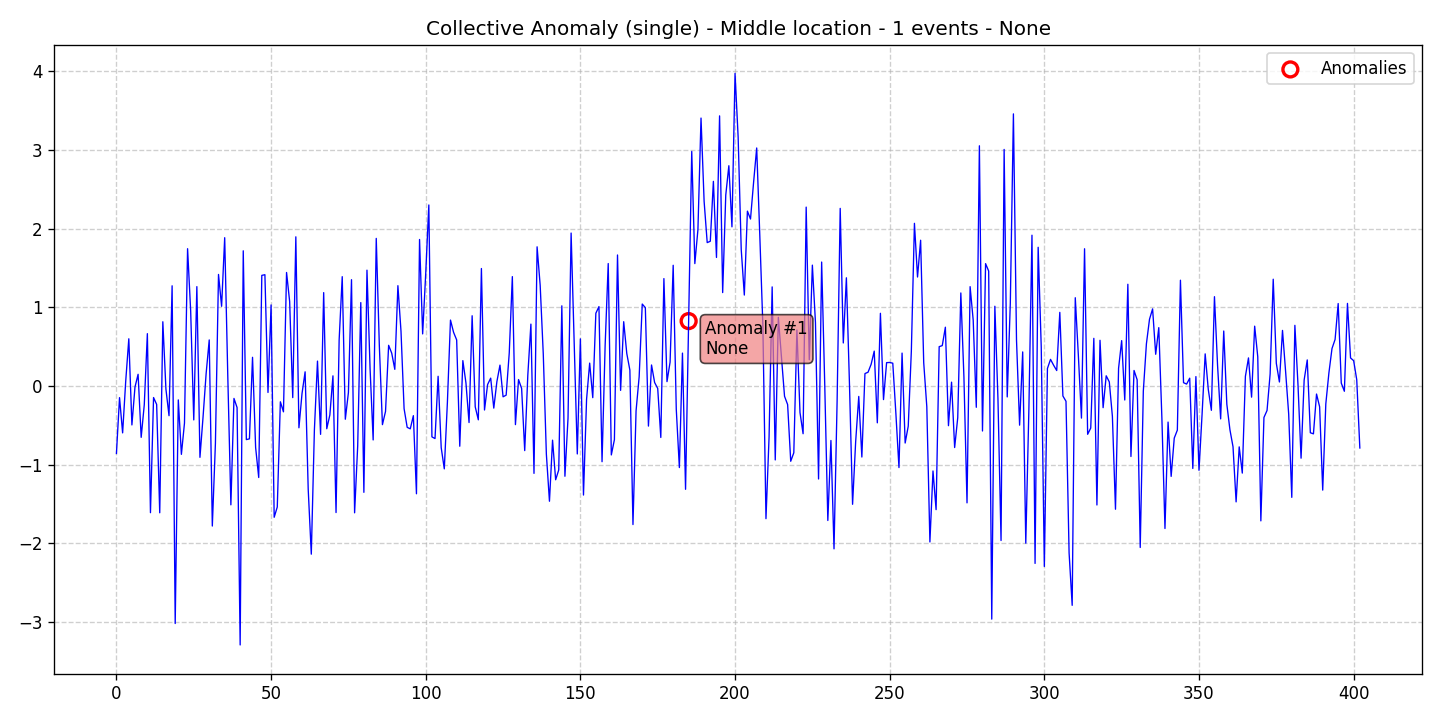

Values plotted in this chart, from the file beside it:
data, stationary, det_lin_up, det_lin_down, det_quad, det_cubic, det_exp, det_damped, stoc_trend, volatility, single_seas, multiple_seas, point_anom_single, point_anom_multi, collect_anom, context_anom, mean_shift, var_shift, trend_shift, date, is_break, is_anomaly, is_multi, location_beginning
-0.8588, 0, 0, 0, 0, 0, 0, 0, 0, 0, 0, 0, 0, 0, 1, 0, 0, 0, 0, 2020-01-01, 0, 0, 0, 0
-0.1489, 0, 0, 0, 0, 0, 0, 0, 0, 0, 0, 0, 0, 0, 1, 0, 0, 0, 0, 2020-01-02, 0, 0, 0, 0
-0.5972, 0, 0, 0, 0, 0, 0, 0, 0, 0, 0, 0, 0, 0, 1, 0, 0, 0, 0, 2020-01-03, 0, 0, 0, 0
0.06025, 0, 0, 0, 0, 0, 0, 0, 0, 0, 0, 0, 0, 0, 1, 0, 0, 0, 0, 2020-01-04, 0, 0, 0, 0
0.5996, 0, 0, 0, 0, 0, 0, 0, 0, 0, 0, 0, 0, 0, 1, 0, 0, 0, 0, 2020-01-05, 0, 0, 0, 0
-0.496, 0, 0, 0, 0, 0, 0, 0, 0, 0, 0, 0, 0, 0, 1, 0, 0, 0, 0, 2020-01-06, 0, 0, 0, 0
-0.01317, 0, 0, 0, 0, 0, 0, 0, 0, 0, 0, 0, 0, 0, 1, 0, 0, 0, 0, 2020-01-07, 0, 0, 0, 0
0.148, 0, 0, 0, 0, 0, 0, 0, 0, 0, 0, 0, 0, 0, 1, 0, 0, 0, 0, 2020-01-08, 0, 0, 0, 0
-0.6539, 0, 0, 0, 0, 0, 0, 0, 0, 0, 0, 0, 0, 0, 1, 0, 0, 0, 0, 2020-01-09, 0, 0, 0, 0
-0.2395, 0, 0, 0, 0, 0, 0, 0, 0, 0, 0, 0, 0, 0, 1, 0, 0, 0, 0, 2020-01-10, 0, 0, 0, 0
0.6649, 0, 0, 0, 0, 0, 0, 0, 0, 0, 0, 0, 0, 0, 1, 0, 0, 0, 0, 2020-01-11, 0, 0, 0, 0
-1.612, 0, 0, 0, 0, 0, 0, 0, 0, 0, 0, 0, 0, 0, 1, 0, 0, 0, 0, 2020-01-12, 0, 0, 0, 0
-0.1476, 0, 0, 0, 0, 0, 0, 0, 0, 0, 0, 0, 0, 0, 1, 0, 0, 0, 0, 2020-01-13, 0, 0, 0, 0
-0.2352, 0, 0, 0, 0, 0, 0, 0, 0, 0, 0, 0, 0, 0, 1, 0, 0, 0, 0, 2020-01-14, 0, 0, 0, 0
-1.613, 0, 0, 0, 0, 0, 0, 0, 0, 0, 0, 0, 0, 0, 1, 0, 0, 0, 0, 2020-01-15, 0, 0, 0, 0
0.8161, 0, 0, 0, 0, 0, 0, 0, 0, 0, 0, 0, 0, 0, 1, 0, 0, 0, 0, 2020-01-16, 0, 0, 0, 0
-0.04038, 0, 0, 0, 0, 0, 0, 0, 0, 0, 0, 0, 0, 0, 1, 0, 0, 0, 0, 2020-01-17, 0, 0, 0, 0
-0.3785, 0, 0, 0, 0, 0, 0, 0, 0, 0, 0, 0, 0, 0, 1, 0, 0, 0, 0, 2020-01-18, 0, 0, 0, 0
1.273, 0, 0, 0, 0, 0, 0, 0, 0, 0, 0, 0, 0, 0, 1, 0, 0, 0, 0, 2020-01-19, 0, 0, 0, 0
-3.021, 0, 0, 0, 0, 0, 0, 0, 0, 0, 0, 0, 0, 0, 1, 0, 0, 0, 0, 2020-01-20, 0, 0, 0, 0
-0.1778, 0, 0, 0, 0, 0, 0, 0, 0, 0, 0, 0, 0, 0, 1, 0, 0, 0, 0, 2020-01-21, 0, 0, 0, 0
-0.8702, 0, 0, 0, 0, 0, 0, 0, 0, 0, 0, 0, 0, 0, 1, 0, 0, 0, 0, 2020-01-22, 0, 0, 0, 0
-0.4723, 0, 0, 0, 0, 0, 0, 0, 0, 0, 0, 0, 0, 0, 1, 0, 0, 0, 0, 2020-01-23, 0, 0, 0, 0
1.745, 0, 0, 0, 0, 0, 0, 0, 0, 0, 0, 0, 0, 0, 1, 0, 0, 0, 0, 2020-01-24, 0, 0, 0, 0
0.9537, 0, 0, 0, 0, 0, 0, 0, 0, 0, 0, 0, 0, 0, 1, 0, 0, 0, 0, 2020-01-25, 0, 0, 0, 0
-0.4321, 0, 0, 0, 0, 0, 0, 0, 0, 0, 0, 0, 0, 0, 1, 0, 0, 0, 0, 2020-01-26, 0, 0, 0, 0
1.263, 0, 0, 0, 0, 0, 0, 0, 0, 0, 0, 0, 0, 0, 1, 0, 0, 0, 0, 2020-01-27, 0, 0, 0, 0
-0.9081, 0, 0, 0, 0, 0, 0, 0, 0, 0, 0, 0, 0, 0, 1, 0, 0, 0, 0, 2020-01-28, 0, 0, 0, 0
-0.397, 0, 0, 0, 0, 0, 0, 0, 0, 0, 0, 0, 0, 0, 1, 0, 0, 0, 0, 2020-01-29, 0, 0, 0, 0
0.1578, 0, 0, 0, 0, 0, 0, 0, 0, 0, 0, 0, 0, 0, 1, 0, 0, 0, 0, 2020-01-30, 0, 0, 0, 0
0.5851, 0, 0, 0, 0, 0, 0, 0, 0, 0, 0, 0, 0, 0, 1, 0, 0, 0, 0, 2020-01-31, 0, 0, 0, 0
-1.782, 0, 0, 0, 0, 0, 0, 0, 0, 0, 0, 0, 0, 0, 1, 0, 0, 0, 0, 2020-02-01, 0, 0, 0, 0
-0.7321, 0, 0, 0, 0, 0, 0, 0, 0, 0, 0, 0, 0, 0, 1, 0, 0, 0, 0, 2020-02-02, 0, 0, 0, 0
1.418, 0, 0, 0, 0, 0, 0, 0, 0, 0, 0, 0, 0, 0, 1, 0, 0, 0, 0, 2020-02-03, 0, 0, 0, 0
1.013, 0, 0, 0, 0, 0, 0, 0, 0, 0, 0, 0, 0, 0, 1, 0, 0, 0, 0, 2020-02-04, 0, 0, 0, 0
1.885, 0, 0, 0, 0, 0, 0, 0, 0, 0, 0, 0, 0, 0, 1, 0, 0, 0, 0, 2020-02-05, 0, 0, 0, 0
0.1269, 0, 0, 0, 0, 0, 0, 0, 0, 0, 0, 0, 0, 0, 1, 0, 0, 0, 0, 2020-02-06, 0, 0, 0, 0
-1.512, 0, 0, 0, 0, 0, 0, 0, 0, 0, 0, 0, 0, 0, 1, 0, 0, 0, 0, 2020-02-07, 0, 0, 0, 0
-0.1589, 0, 0, 0, 0, 0, 0, 0, 0, 0, 0, 0, 0, 0, 1, 0, 0, 0, 0, 2020-02-08, 0, 0, 0, 0
-0.2744, 0, 0, 0, 0, 0, 0, 0, 0, 0, 0, 0, 0, 0, 1, 0, 0, 0, 0, 2020-02-09, 0, 0, 0, 0
-3.294, 0, 0, 0, 0, 0, 0, 0, 0, 0, 0, 0, 0, 0, 1, 0, 0, 0, 0, 2020-02-10, 0, 0, 0, 0
1.719, 0, 0, 0, 0, 0, 0, 0, 0, 0, 0, 0, 0, 0, 1, 0, 0, 0, 0, 2020-02-11, 0, 0, 0, 0
-0.6827, 0, 0, 0, 0, 0, 0, 0, 0, 0, 0, 0, 0, 0, 1, 0, 0, 0, 0, 2020-02-12, 0, 0, 0, 0
-0.6728, 0, 0, 0, 0, 0, 0, 0, 0, 0, 0, 0, 0, 0, 1, 0, 0, 0, 0, 2020-02-13, 0, 0, 0, 0
0.364, 0, 0, 0, 0, 0, 0, 0, 0, 0, 0, 0, 0, 0, 1, 0, 0, 0, 0, 2020-02-14, 0, 0, 0, 0
-0.7826, 0, 0, 0, 0, 0, 0, 0, 0, 0, 0, 0, 0, 0, 1, 0, 0, 0, 0, 2020-02-15, 0, 0, 0, 0
-1.164, 0, 0, 0, 0, 0, 0, 0, 0, 0, 0, 0, 0, 0, 1, 0, 0, 0, 0, 2020-02-16, 0, 0, 0, 0
1.406, 0, 0, 0, 0, 0, 0, 0, 0, 0, 0, 0, 0, 0, 1, 0, 0, 0, 0, 2020-02-17, 0, 0, 0, 0
1.415, 0, 0, 0, 0, 0, 0, 0, 0, 0, 0, 0, 0, 0, 1, 0, 0, 0, 0, 2020-02-18, 0, 0, 0, 0
-0.08308, 0, 0, 0, 0, 0, 0, 0, 0, 0, 0, 0, 0, 0, 1, 0, 0, 0, 0, 2020-02-19, 0, 0, 0, 0
1.03, 0, 0, 0, 0, 0, 0, 0, 0, 0, 0, 0, 0, 0, 1, 0, 0, 0, 0, 2020-02-20, 0, 0, 0, 0
-1.67, 0, 0, 0, 0, 0, 0, 0, 0, 0, 0, 0, 0, 0, 1, 0, 0, 0, 0, 2020-02-21, 0, 0, 0, 0
-1.54, 0, 0, 0, 0, 0, 0, 0, 0, 0, 0, 0, 0, 0, 1, 0, 0, 0, 0, 2020-02-22, 0, 0, 0, 0
-0.2018, 0, 0, 0, 0, 0, 0, 0, 0, 0, 0, 0, 0, 0, 1, 0, 0, 0, 0, 2020-02-23, 0, 0, 0, 0
-0.3293, 0, 0, 0, 0, 0, 0, 0, 0, 0, 0, 0, 0, 0, 1, 0, 0, 0, 0, 2020-02-24, 0, 0, 0, 0
1.443, 0, 0, 0, 0, 0, 0, 0, 0, 0, 0, 0, 0, 0, 1, 0, 0, 0, 0, 2020-02-25, 0, 0, 0, 0
1.074, 0, 0, 0, 0, 0, 0, 0, 0, 0, 0, 0, 0, 0, 1, 0, 0, 0, 0, 2020-02-26, 0, 0, 0, 0
-0.1484, 0, 0, 0, 0, 0, 0, 0, 0, 0, 0, 0, 0, 0, 1, 0, 0, 0, 0, 2020-02-27, 0, 0, 0, 0
1.896, 0, 0, 0, 0, 0, 0, 0, 0, 0, 0, 0, 0, 0, 1, 0, 0, 0, 0, 2020-02-28, 0, 0, 0, 0
-0.5323, 0, 0, 0, 0, 0, 0, 0, 0, 0, 0, 0, 0, 0, 1, 0, 0, 0, 0, 2020-02-29, 0, 0, 0, 0
... 343 more rows
